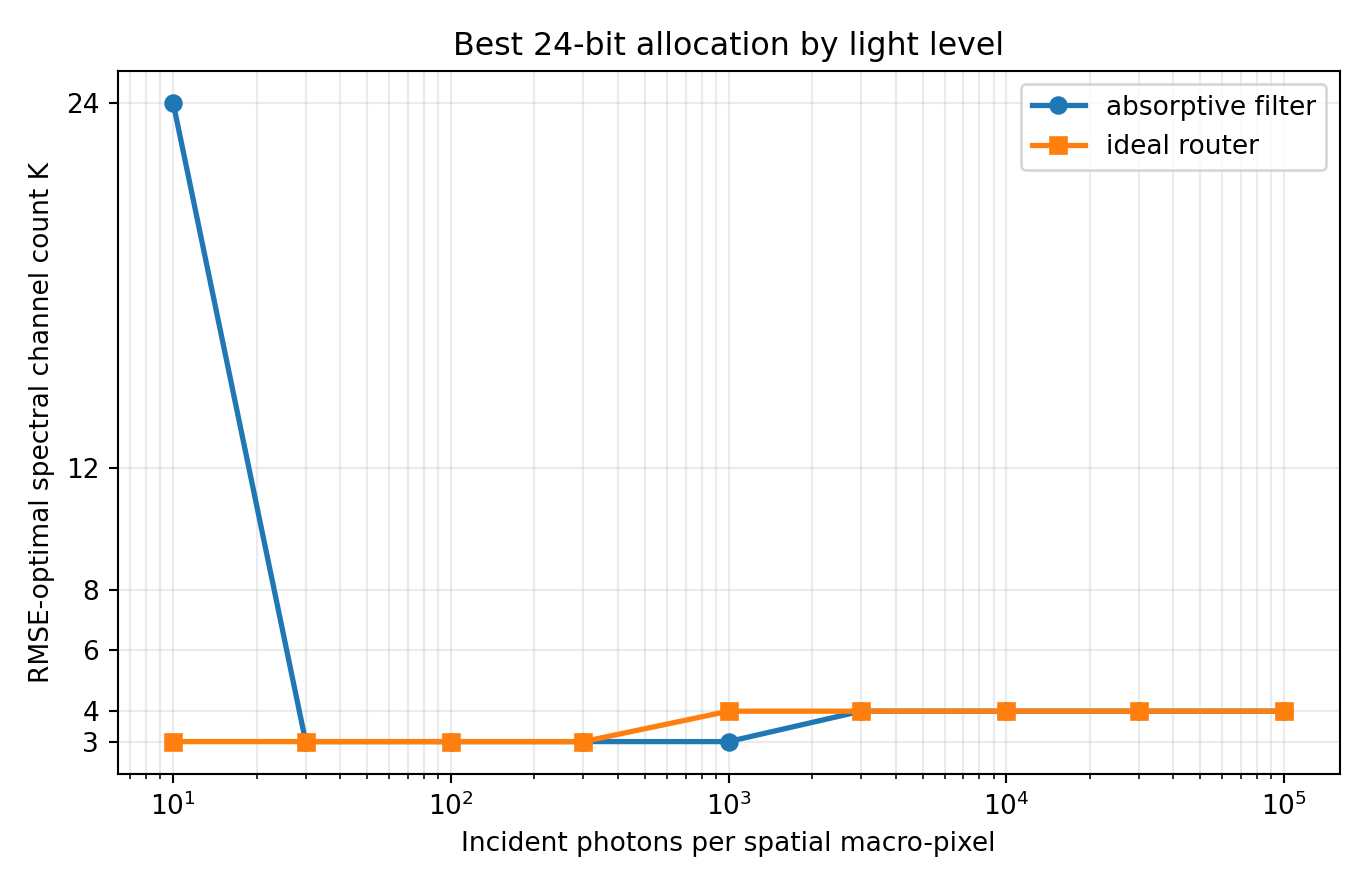

The data file committed next to this chart (first rows):
optics, photons, channels, bits, trials, spectral_rmse_mean, spectral_rmse_std, sam_deg_mean, psnr_db_mean, saturation_fraction_mean
absorptive_filter, 10, 24, 1, 5, 0.1592, 0.0001785, 65.55, 15.96, 0.001299
absorptive_filter, 30, 3, 8, 5, 0.1443, 0.001069, 42.19, 16.81, 0.005658
absorptive_filter, 100, 3, 8, 5, 0.08785, 0.0004366, 35.41, 21.13, 0.000525
absorptive_filter, 300, 3, 8, 5, 0.05492, 0.0002959, 28.81, 25.2, 1.6666666666666667e-05
absorptive_filter, 1000, 3, 8, 5, 0.0361, 0.0001291, 23.41, 28.85, 0.0
absorptive_filter, 3000, 4, 6, 5, 0.02721, 0.0001987, 21, 31.31, 0.0
absorptive_filter, 10000, 4, 6, 5, 0.01938, 4.192608569399257e-05, 19.21, 34.25, 0.0
absorptive_filter, 30000, 4, 6, 5, 0.01668, 2.0895396607740704e-05, 18.43, 35.56, 0.0
absorptive_filter, 100000, 4, 6, 5, 0.01555, 1.6671743754288978e-05, 18.05, 36.17, 0.0
ideal_router, 10, 3, 8, 5, 0.1455, 0.001259, 41.87, 16.74, 0.006192
ideal_router, 30, 3, 8, 5, 0.09148, 0.0008112, 35.87, 20.77, 0.0004833
ideal_router, 100, 3, 8, 5, 0.05484, 0.000395, 28.81, 25.22, 1.6666666666666667e-05
ideal_router, 300, 3, 8, 5, 0.0372, 0.0002384, 24, 28.59, 0.0
ideal_router, 1000, 4, 6, 5, 0.02464, 0.000146, 20.71, 32.17, 0.0
ideal_router, 3000, 4, 6, 5, 0.01879, 3.3013300226465146e-05, 18.95, 34.52, 0.0
ideal_router, 10000, 4, 6, 5, 0.01629, 3.071697259555998e-05, 18.25, 35.76, 0.0
ideal_router, 30000, 4, 6, 5, 0.01546, 1.1008664658824147e-05, 18.03, 36.21, 0.0
ideal_router, 100000, 4, 6, 5, 0.01515, 8.676648801045227e-06, 17.95, 36.39, 0.0
